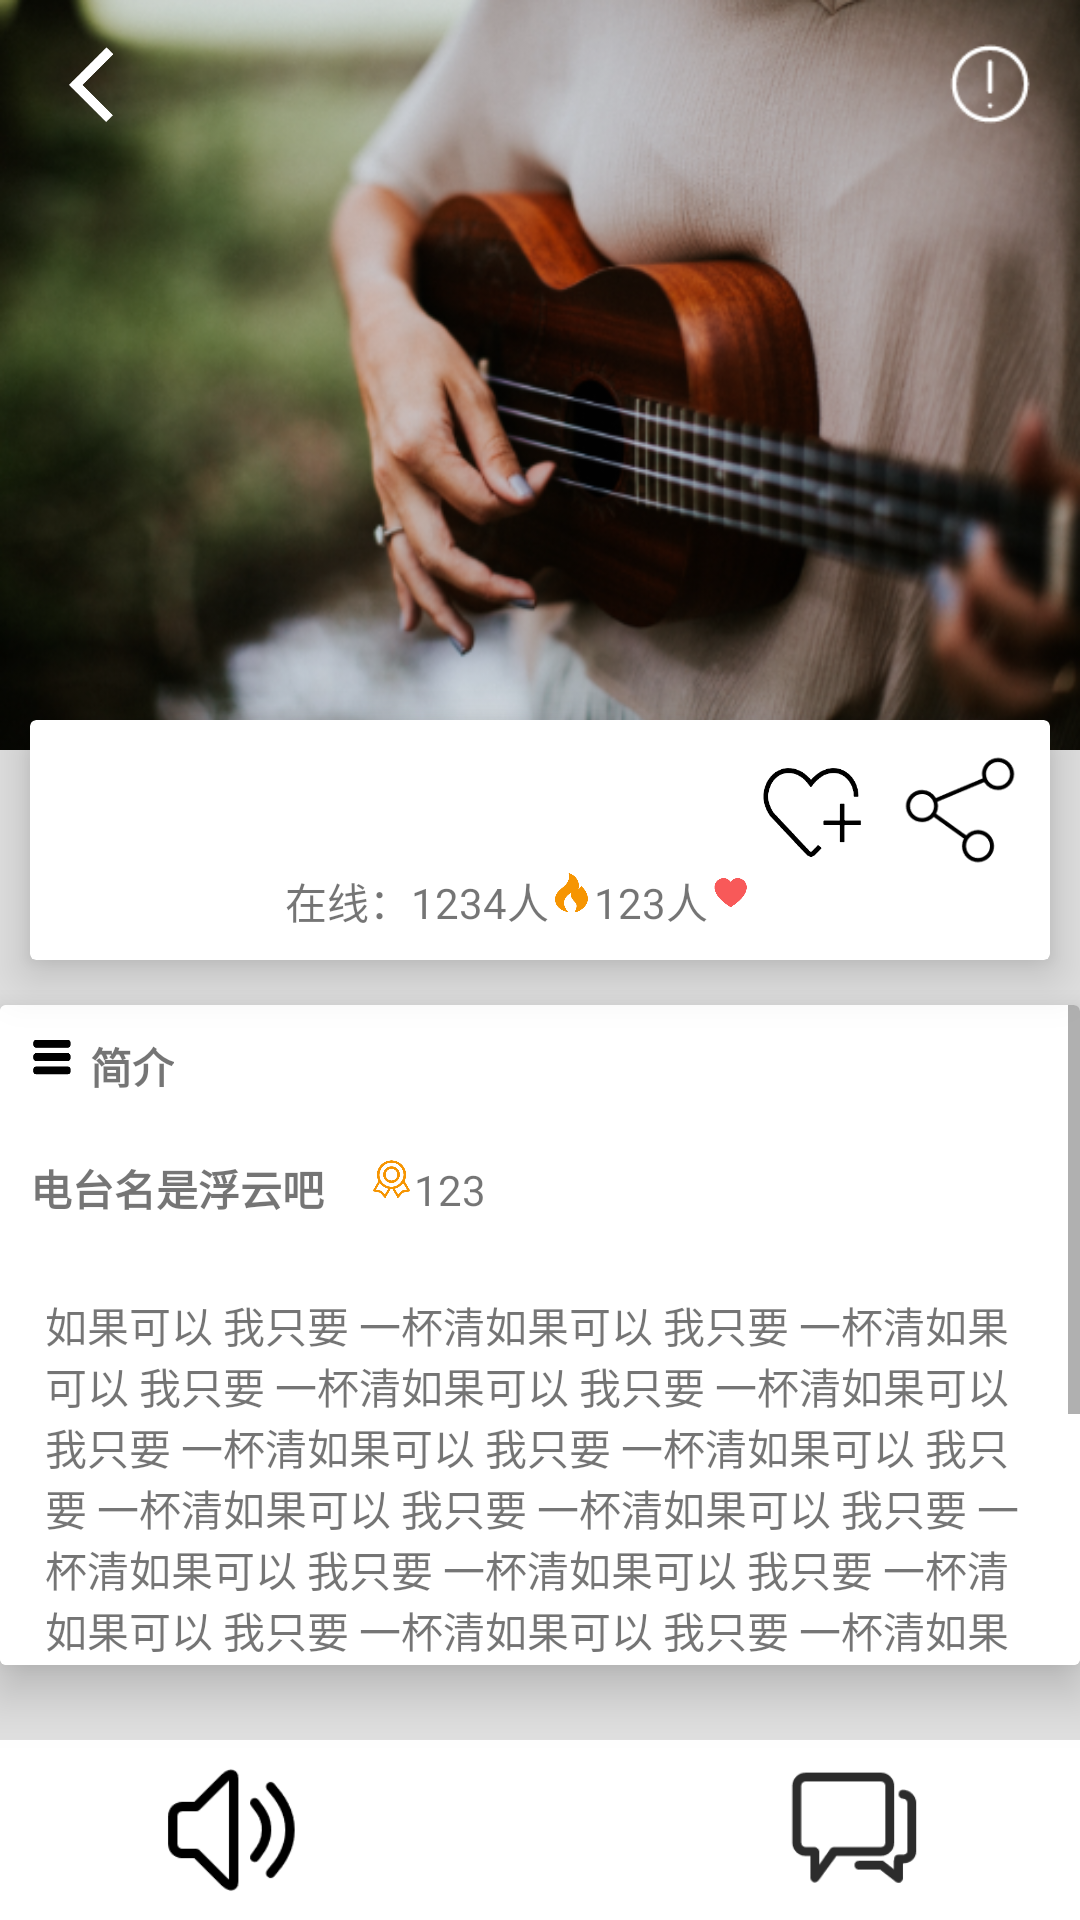

Produce the Android XML layout that renders to this screen, including the resource entries it uses.
<!-- AndroidManifest.xml: application theme AppTheme -->
<!-- res/layout/activity_channel.xml -->
<?xml version="1.0" encoding="utf-8"?>
<LinearLayout xmlns:android="http://schemas.android.com/apk/res/android"
    xmlns:app="http://schemas.android.com/apk/res-auto"
    android:layout_width="match_parent"
    android:layout_height="match_parent"
    android:orientation="vertical">

    <FrameLayout
        android:layout_width="match_parent"
        android:layout_height="match_parent"
        android:background="#e0e0e0"
        android:orientation="vertical">

        <LinearLayout
            android:id="@+id/bg"
            android:layout_width="match_parent"
            android:layout_height="match_parent"
            android:orientation="vertical">

            <FrameLayout
                android:layout_width="wrap_content"
                android:layout_height="wrap_content">

                <ImageView
                    android:id="@+id/imagebackground"
                    android:layout_width="match_parent"
                    android:layout_height="250dp"
                    android:scaleType="centerCrop"
                    android:background="@drawable/bg_talkfragment" />

                <android.support.v7.widget.Toolbar
                    android:layout_width="match_parent"
                    android:layout_height="wrap_content">

                    <ImageView
                        android:id="@+id/button_report"
                        android:layout_width="30dp"
                        android:layout_height="30dp"
                        android:layout_gravity="right"
                        android:layout_marginRight="15dp"
                        android:layout_marginTop="5dp"
                        android:background="@drawable/report_icon" />

                    <ImageView
                        android:id="@+id/button_back"
                        android:layout_width="30dp"
                        android:layout_height="30dp"
                        android:layout_marginLeft="5dp"
                        android:layout_marginTop="5dp"
                        android:background="@drawable/bakeaction_talkfragment" />
                </android.support.v7.widget.Toolbar>


            </FrameLayout>

            <RelativeLayout
                android:layout_width="match_parent"
                android:layout_height="match_parent"
                android:layout_marginTop="80dp"
                android:background="#e0e0e0"
                android:orientation="vertical">

                <android.support.v7.widget.CardView
                    android:layout_width="match_parent"
                    android:layout_height="match_parent"
                    android:layout_above="@+id/bottom_bar"
                    android:layout_marginBottom="25dp"
                    android:layout_marginTop="5dp"
                    app:cardElevation="10dp"
                    app:cardMaxElevation="16dp">

                    <ScrollView
                        android:layout_width="match_parent"
                        android:layout_height="match_parent">

                        <LinearLayout
                            android:layout_width="match_parent"
                            android:layout_height="match_parent"
                            android:background="#FFFFFF"
                            android:orientation="vertical">

                            <LinearLayout
                                android:layout_width="match_parent"
                                android:layout_height="wrap_content"
                                android:layout_margin="10dp"
                                android:orientation="horizontal">

                                <ImageView
                                    android:layout_width="15dp"
                                    android:layout_height="15dp"
                                    android:src="@drawable/infoicon" />

                                <TextView
                                    android:id="@+id/textView"
                                    android:layout_width="wrap_content"
                                    android:layout_height="wrap_content"
                                    android:layout_marginLeft="5dp"
                                    android:autoLink="all"
                                    android:text="简介"
                                    android:textStyle="bold" />
                            </LinearLayout>


                            <LinearLayout
                                android:layout_width="wrap_content"
                                android:layout_height="wrap_content"
                                android:layout_margin="10dp"
                                android:orientation="horizontal">

                                <TextView
                                    android:id="@+id/channel_name"
                                    android:layout_width="wrap_content"
                                    android:layout_height="wrap_content"
                                    android:text="电台名是浮云吧"
                                    android:textStyle="bold" />

                                <ImageView
                                    android:layout_width="15dp"
                                    android:layout_height="15dp"
                                    android:layout_marginLeft="15dp"
                                    android:background="@drawable/credit" />

                                <TextView
                                    android:id="@+id/number_credit"
                                    android:layout_width="wrap_content"
                                    android:layout_height="wrap_content"
                                    android:text="123" />
                            </LinearLayout>

                            <TextView
                                android:id="@+id/channel_introduction"
                                android:layout_width="wrap_content"
                                android:layout_height="wrap_content"
                                android:layout_margin="15dp"
                                android:text="如果可以 我只要 一杯清如果可以 我只要 一杯清如果可以 我只要 一杯清如果可以 我只要 一杯清如果可以 我只要 一杯清如果可以 我只要 一杯清如果可以 我只要 一杯清如果可以 我只要 一杯清如果可以 我只要 一杯清如果可以 我只要 一杯清如果可以 我只要 一杯清如果可以 我只要 一杯清如果可以 我只要 一杯清如果可以 我只要 一杯清如果可以 我只要 一杯清如果可以 我只要 一杯清如果可以 我只要 一杯清如果可以 我只要 一杯清如果可以 我只要 一杯清如果可以 我只要 一杯清如果可以 我只要 一杯清如果可以 我只要 一杯清如果可以 我只要 一杯清水 一片面包 一枝花 如果再奢侈些 我希望 水是你倒的 面包是你切的 花是你送的" />
                        </LinearLayout>
                    </ScrollView>


                </android.support.v7.widget.CardView>

                <RelativeLayout
                    android:id="@+id/bottom_bar"
                    android:layout_width="match_parent"
                    android:layout_height="wrap_content"
                    android:layout_alignParentBottom="true"
                    android:layout_centerHorizontal="true"
                    android:background="#FFFFFF">

                    <LinearLayout
                        android:layout_width="wrap_content"
                        android:layout_height="wrap_content"
                        android:layout_centerHorizontal="true">

                        <ImageButton
                            android:id="@+id/button_soundlevel"
                            android:layout_width="50dp"
                            android:layout_height="50dp"
                            android:layout_margin="5dp"
                            android:background="@drawable/soundlevel0" />

                        <LinearLayout
                            android:layout_width="150dp"
                            android:layout_height="wrap_content" />

                        <ImageButton
                            android:id="@+id/channel_talk"
                            android:layout_width="47dp"
                            android:layout_height="47dp"
                            android:layout_margin="5dp"
                            android:background="@drawable/micphone" />

                    </LinearLayout>
                </RelativeLayout>


            </RelativeLayout>
        </LinearLayout>

        <android.support.v7.widget.CardView
            android:layout_width="match_parent"
            android:layout_height="80dp"
            android:layout_alignStart="@+id/bg"
            android:layout_alignTop="@+id/bg"
            android:layout_marginLeft="10dp"
            android:layout_marginRight="10dp"
            android:layout_marginTop="240dp"
            app:cardElevation="10dp"
            app:cardMaxElevation="16dp">

            <LinearLayout
                android:layout_width="wrap_content"
                android:layout_height="match_parent"
                android:layout_gravity="center_horizontal">

                <ImageView
                    android:id="@+id/icon_head"
                    android:layout_width="70dp"
                    android:layout_height="70dp"
                    android:layout_gravity="center"
                    android:layout_margin="5dp"
                    android:background="@drawable/icon_head" />

                <LinearLayout
                    android:layout_width="wrap_content"
                    android:layout_height="wrap_content"
                    android:layout_marginTop="50dp"
                    android:orientation="horizontal">

                    <TextView
                        android:id="@+id/number_online"
                        android:layout_width="wrap_content"
                        android:layout_height="wrap_content"
                        android:layout_marginLeft="5dp"
                        android:text="在线：1234人" />

                    <ImageView
                        android:layout_width="15dp"
                        android:layout_height="15dp"
                        android:background="@drawable/number" />

                    <TextView
                        android:id="@+id/number_marked"
                        android:layout_width="wrap_content"
                        android:layout_height="wrap_content"
                        android:text="123人" />

                    <ImageView
                        android:layout_width="15dp"
                        android:layout_height="15dp"
                        android:background="@drawable/marked" />
                </LinearLayout>

                <RelativeLayout
                    android:layout_width="match_parent"
                    android:layout_height="wrap_content"
                    android:layout_marginTop="10dp">

                    <ImageView
                        android:id="@+id/button_mark"
                        android:layout_width="40dp"
                        android:layout_height="40dp"
                        android:layout_alignRight="@+id/button_share"
                        android:layout_marginRight="50dp"
                        android:background="@drawable/mark" />

                    <ImageView
                        android:id="@+id/button_share"
                        android:layout_width="40dp"
                        android:layout_height="40dp"
                        android:layout_alignParentRight="true"
                        android:layout_marginRight="10dp"
                        android:background="@drawable/share" />
                </RelativeLayout>

            </LinearLayout>
        </android.support.v7.widget.CardView>


    </FrameLayout>

</LinearLayout>
<!-- resources referenced by this layout -->
<resources>
  <!-- drawable bakeaction_talkfragment: png bitmap (drawable, 837 bytes) -->
  <!-- drawable bg_talkfragment: png bitmap (drawable, 242931 bytes) -->
  <!-- drawable credit: png bitmap (drawable, 7693 bytes) -->
  <!-- drawable infoicon: png bitmap (drawable, 784 bytes) -->
  <!-- drawable mark: png bitmap (drawable, 3047 bytes) -->
  <!-- drawable marked: png bitmap (drawable, 2846 bytes) -->
  <!-- drawable micphone: png bitmap (drawable, 1391 bytes) -->
  <!-- drawable number: png bitmap (drawable, 4453 bytes) -->
  <!-- drawable report_icon: png bitmap (drawable, 1011 bytes) -->
  <!-- drawable share: png bitmap (drawable, 1726 bytes) -->
  <!-- drawable soundlevel0: png bitmap (drawable, 1672 bytes) -->
  <style name="AppTheme" parent="Theme.AppCompat.DayNight.NoActionBar">
          
          <item name="colorPrimary">@color/subjectColor</item>
          <item name="colorPrimaryDark">#000000</item>
          
      </style>
  <color name="subjectColor">#5C7D8A</color>
</resources>
